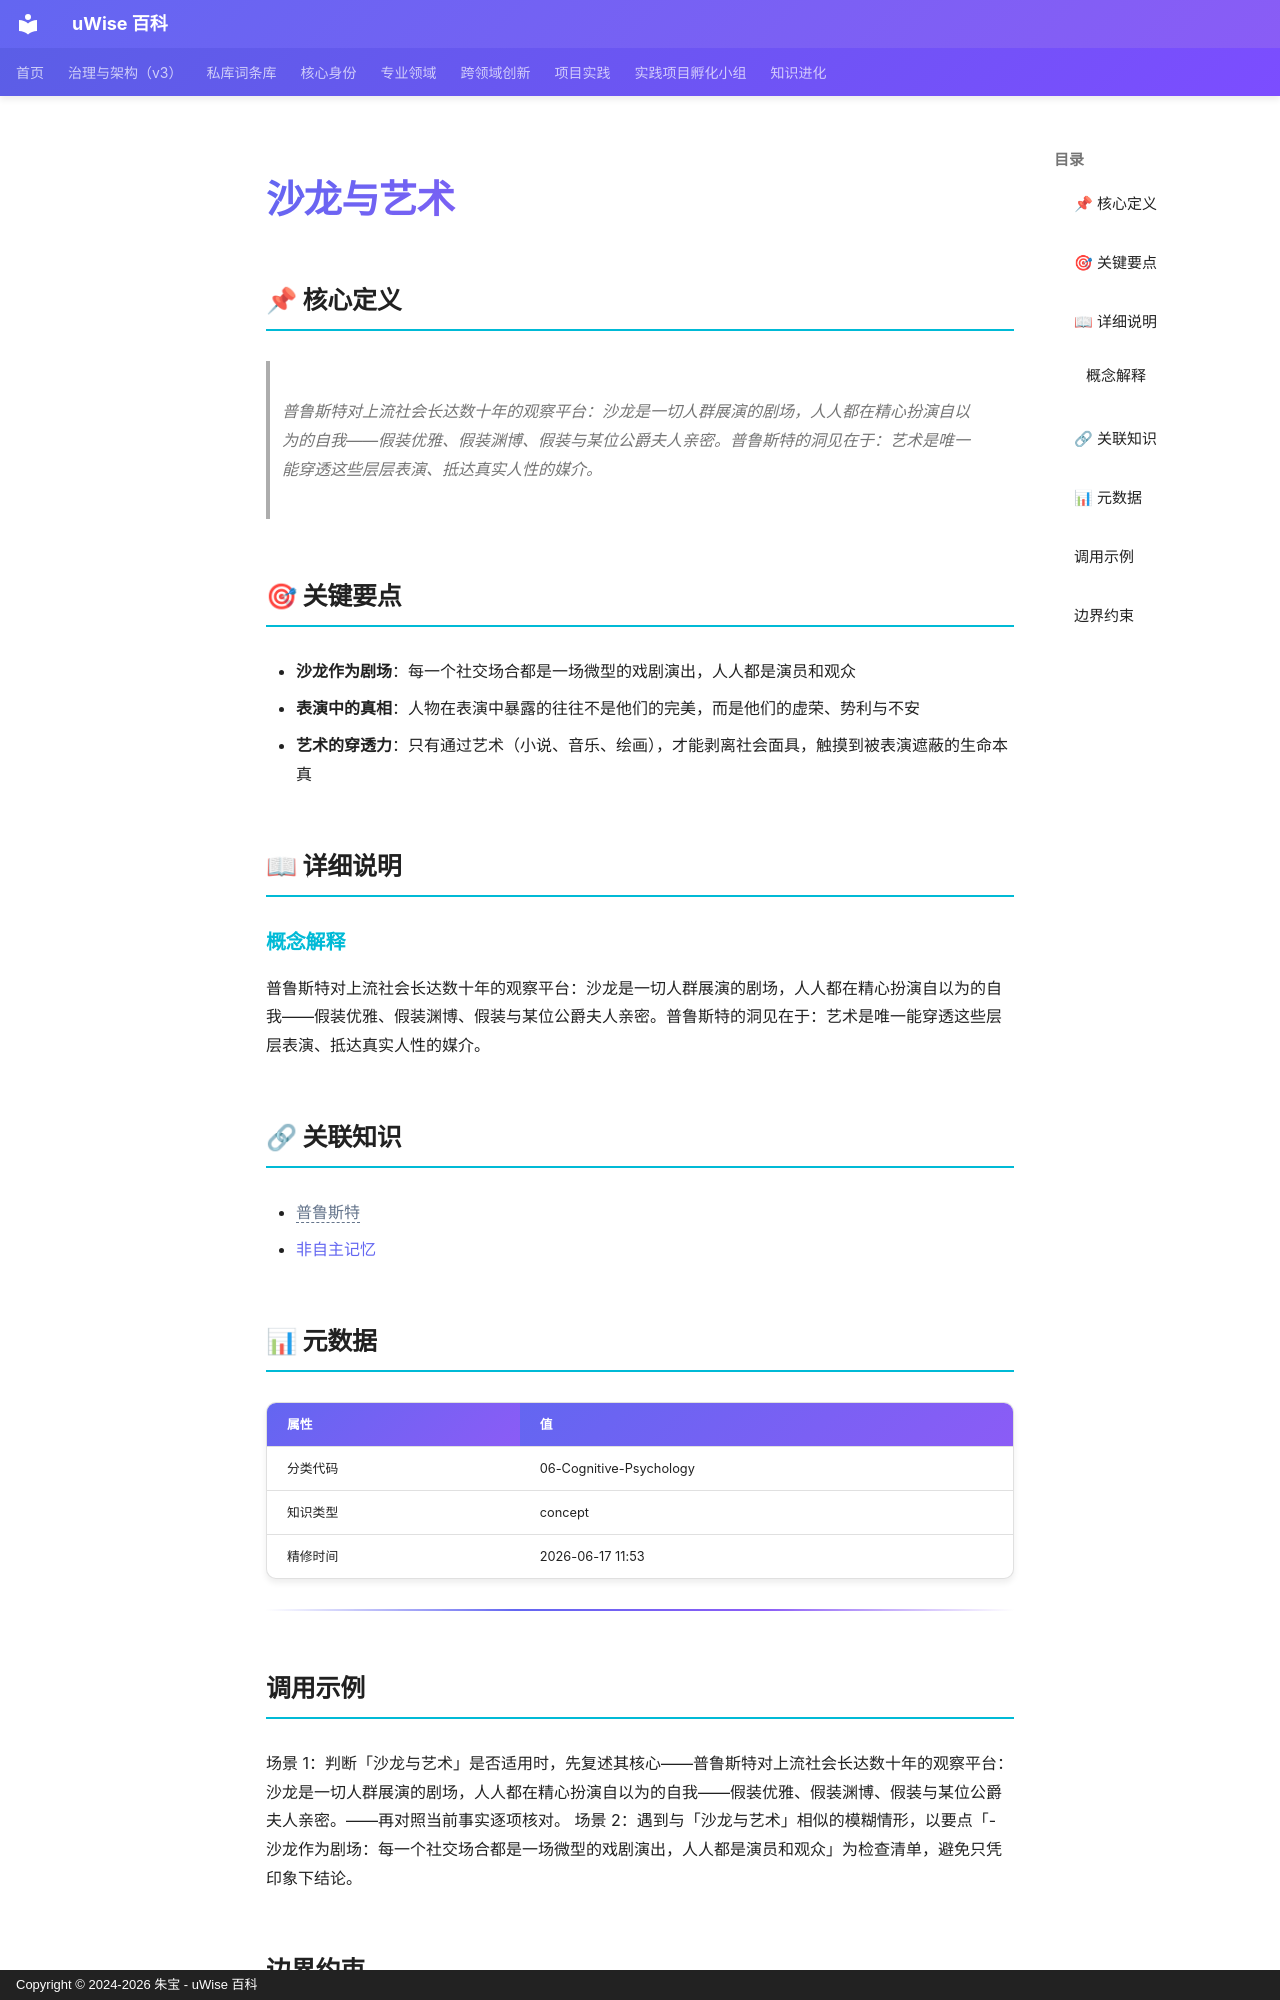

repository: zhubao315/uWise · page: vault-encyclopedia/md-7c4683e6/index.html · generator: mkdocs · copyright: Copyright © 2024-2026 朱宝 - uWise 百科

---
title: "沙龙与艺术"
description: "普鲁斯特对上流社会长达数十年的观察平台：沙龙是一切人群展演的剧场，人人都在精心扮演自以为的自我——假装优雅、假装渊博、假装与某位公爵夫人亲密。普鲁斯特的洞见在于：艺术是唯一能穿透这些层层表演、抵达真实人性的媒介。"
---

# 沙龙与艺术

## 📌 核心定义

> 普鲁斯特对上流社会长达数十年的观察平台：沙龙是一切人群展演的剧场，人人都在精心扮演自以为的自我——假装优雅、假装渊博、假装与某位公爵夫人亲密。普鲁斯特的洞见在于：艺术是唯一能穿透这些层层表演、抵达真实人性的媒介。

## 🎯 关键要点

- **沙龙作为剧场**：每一个社交场合都是一场微型的戏剧演出，人人都是演员和观众
- **表演中的真相**：人物在表演中暴露的往往不是他们的完美，而是他们的虚荣、势利与不安
- **艺术的穿透力**：只有通过艺术（小说、音乐、绘画），才能剥离社会面具，触摸到被表演遮蔽的生命本真

## 📖 详细说明

### 概念解释
普鲁斯特对上流社会长达数十年的观察平台：沙龙是一切人群展演的剧场，人人都在精心扮演自以为的自我——假装优雅、假装渊博、假装与某位公爵夫人亲密。普鲁斯特的洞见在于：艺术是唯一能穿透这些层层表演、抵达真实人性的媒介。


## 🔗 关联知识

- <span class="uw-unresolved" data-target="普鲁斯特" title="未解析的双链目标：普鲁斯特">普鲁斯特</span>
- [非自主记忆](../md-31cef71e/)

## 📊 元数据

| 属性 | 值 |
|------|-----|
| 分类代码 | 06-Cognitive-Psychology |
| 知识类型 | concept |
| 精修时间 | 2026-06-17 11:53 |

---

## 调用示例

场景 1：判断「沙龙与艺术」是否适用时，先复述其核心——普鲁斯特对上流社会长达数十年的观察平台：沙龙是一切人群展演的剧场，人人都在精心扮演自以为的自我——假装优雅、假装渊博、假装与某位公爵夫人亲密。——再对照当前事实逐项核对。
场景 2：遇到与「沙龙与艺术」相似的模糊情形，以要点「- 沙龙作为剧场：每一个社交场合都是一场微型的戏剧演出，人人都是演员和观众」为检查清单，避免只凭印象下结论。
